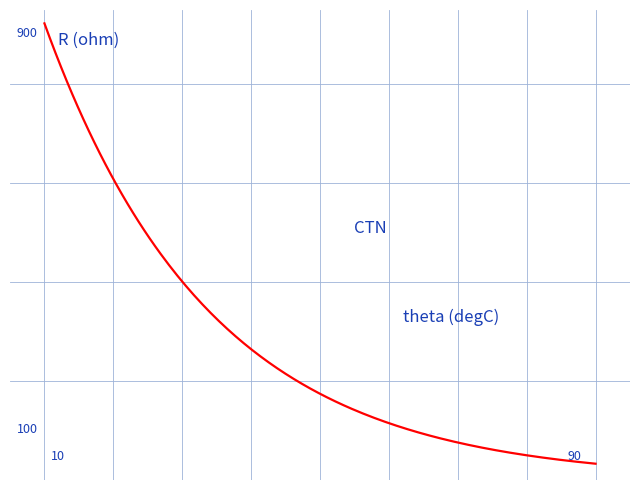

Source code (Python):
"""Reproduit la figure p.6a de dipoles-capteurs : R=f(theta) de la thermistance CTN.

Graphe d'origine (fond gris) : courbe rouge decroissante, R en ohms en
ordonnee (100..900), theta en degres C en abscisse (10..90) ; allure de la
loi R(T) = R(T0).exp[B.(1/T - 1/T0)]. Reproduction qualitative.

Style "stylo" : courbe rouge, quadrille bleu.

Sortie : raw/physique/dipoles-capteurs/assets/thermistance-r-theta.png

Usage :
  uv run scripts/reproduce_dipoles_capteurs_2.py   (depuis ~/KpihX-Labs/Explore/lab/)

Exemples :
>>> # genere le PNG et affiche son chemin + taille
>>> # $ uv run scripts/reproduce_dipoles_capteurs_2.py
>>> # OK -> .../assets/thermistance-r-theta.png (XXXXX o)
>>> # le rendu montre R qui chute quand theta augmente (CTN).
"""

from pathlib import Path

import matplotlib.pyplot as plt
import numpy as np

OUT = (
    Path.home()
    / "KpihX-Labs/Explore/sciencurious/raw/physique/dipoles-capteurs/assets/thermistance-r-theta.png"
)
OUT.parent.mkdir(parents=True, exist_ok=True)

BLUE, RED = "#1a3fb5", "red"

theta = np.linspace(10, 90, 200)
R = 1400.0 * np.exp(-theta / 24.0)

fig, ax = plt.subplots(figsize=(6.5, 5))
ax.set_xlim(5, 95)
ax.set_ylim(0, 950)
ax.grid(True, color="#9db3d8", linewidth=0.6)
ax.set_axisbelow(True)
ax.tick_params(labelbottom=False, labelleft=False, length=0)
for spine in ax.spines.values():
    spine.set_visible(False)

ax.plot(theta, R, color=RED, linewidth=1.6)
ax.text(12, 880, "R (ohm)", color=BLUE, fontsize=12)
ax.text(62, 320, "theta (degC)", color=BLUE, fontsize=12)
ax.text(6, 895, "900", color=BLUE, fontsize=9)
ax.text(6, 95, "100", color=BLUE, fontsize=9)
ax.text(11, 40, "10", color=BLUE, fontsize=9)
ax.text(86, 40, "90", color=BLUE, fontsize=9)
ax.text(55, 500, "CTN", color=BLUE, fontsize=12)

fig.tight_layout()
fig.savefig(OUT, dpi=150)
print(f"OK -> {OUT} ({OUT.stat().st_size} o)")
